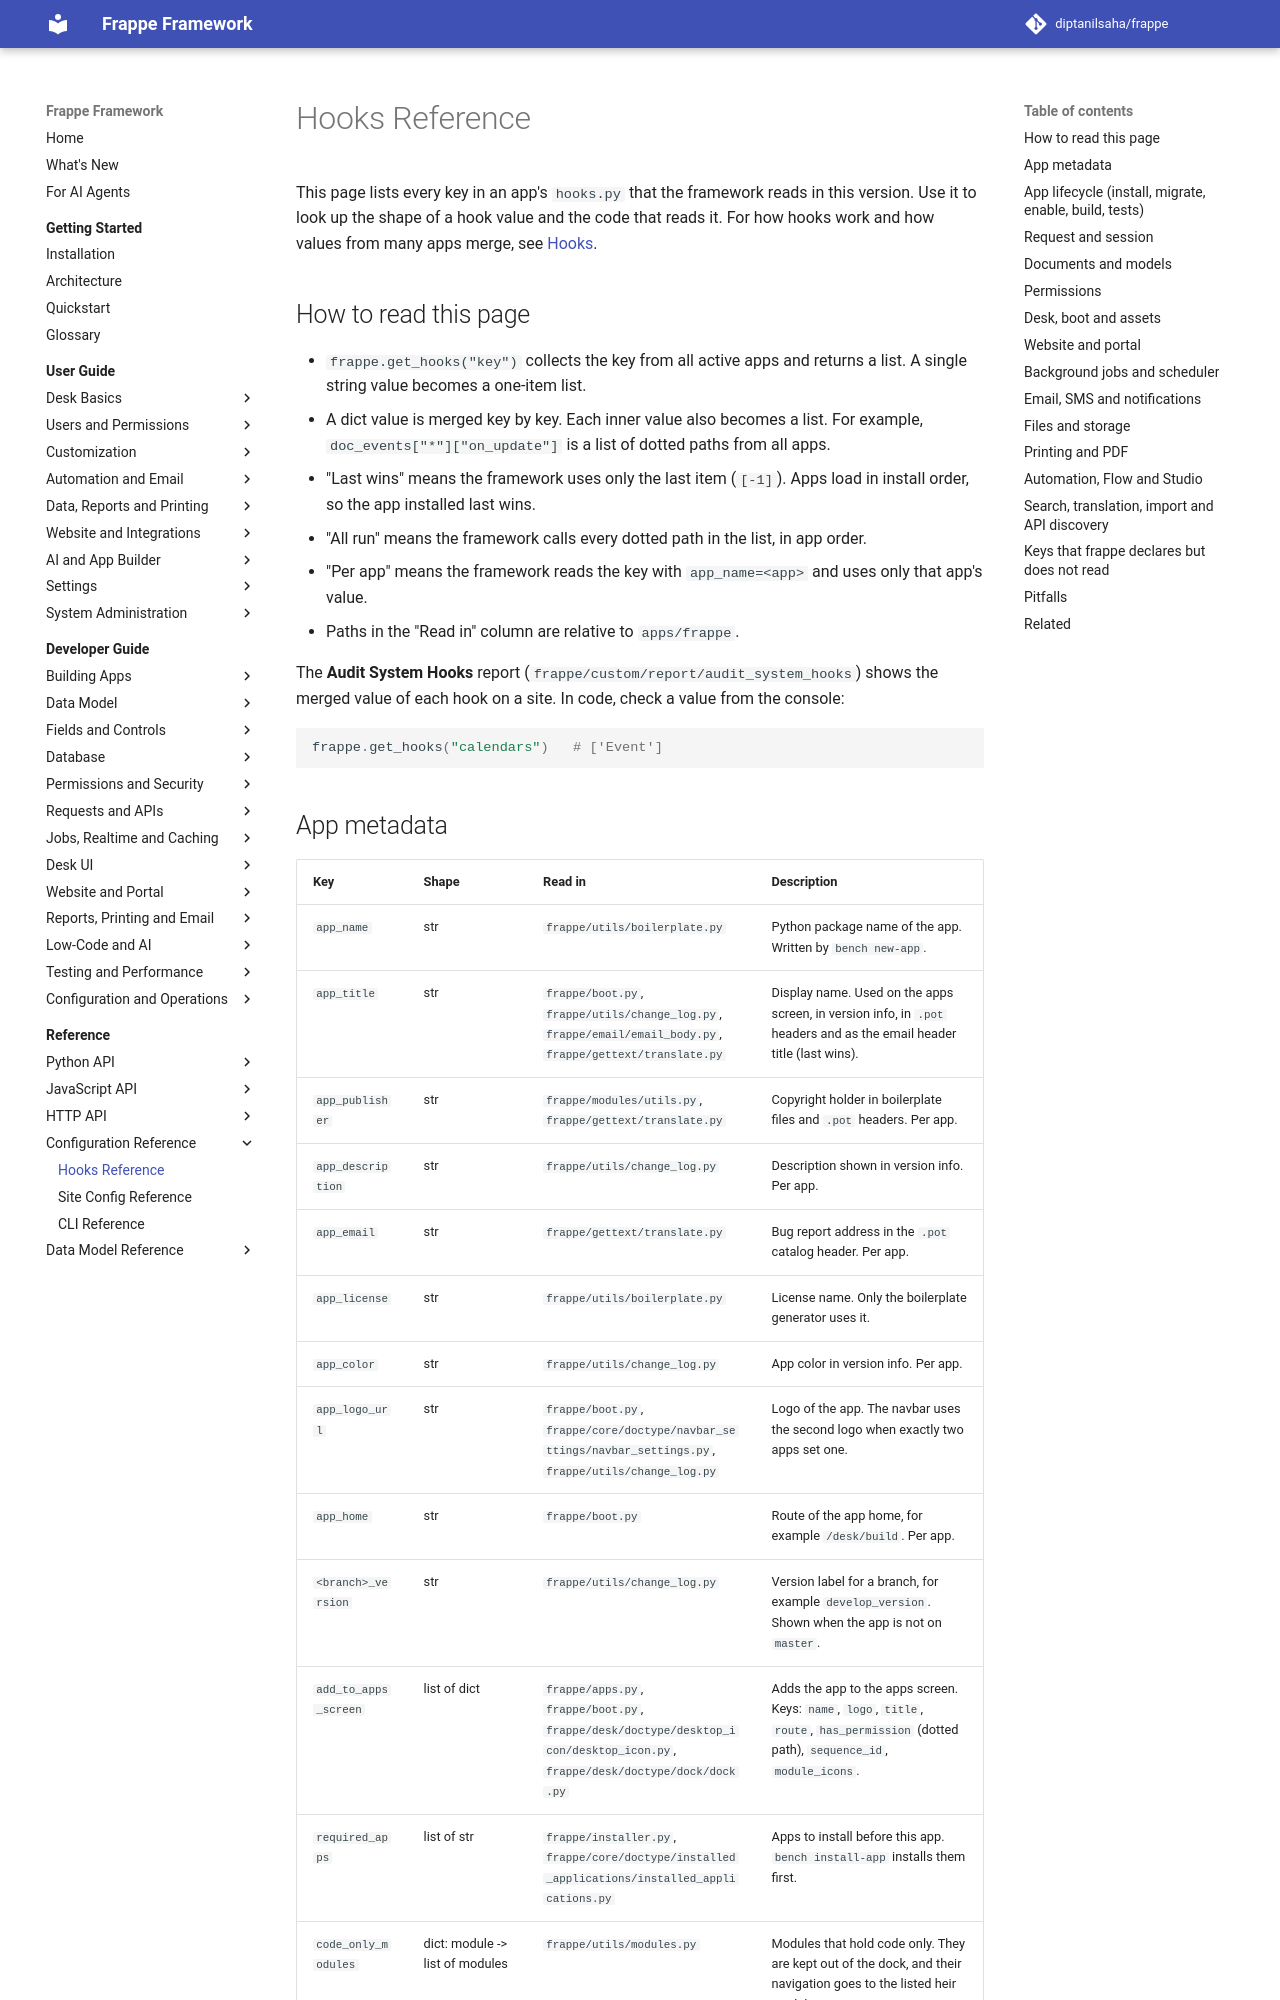

repository: diptanilsaha/frappe · page: develop/reference/configuration/hooks/index.html · generator: mkdocs

---
title: Hooks Reference
description: Every hooks.py key that the Frappe Framework reads, with its shape, the file that reads it, and what it does.
version: develop
sources:
  - frappe/website/web_template/primary_navbar/primary_navbar.html
  - frappe/__init__.py
  - frappe/hooks.py
  - frappe/app.py
  - frappe/auth.py
  - frappe/boot.py
  - frappe/sessions.py
  - frappe/installer.py
  - frappe/migrate.py
  - frappe/permissions.py
  - frappe/model/document.py
  - frappe/model/db_query.py
  - frappe/database/query.py
  - frappe/model/meta.py
  - frappe/model/delete_doc.py
  - frappe/model/naming.py
  - frappe/model/workflow.py
  - frappe/desk/form/meta.py
  - frappe/desk/form/load.py
  - frappe/desk/search.py
  - frappe/desk/page/setup_wizard/setup_wizard.py
  - frappe/www/desk.py
  - frappe/www/printview.py
  - frappe/website/path_resolver.py
  - frappe/website/router.py
  - frappe/website/utils.py
  - frappe/website/page_renderers/base_template_page.py
  - frappe/website/doctype/website_settings/website_settings.py
  - frappe/website/doctype/web_form/web_form.py
  - frappe/utils/background_jobs.py
  - frappe/core/doctype/scheduled_job_type/scheduled_job_type.py
  - frappe/email/email_body.py
  - frappe/utils/file_manager.py
  - frappe/core/doctype/file/file.py
  - frappe/storage/driver.py
  - frappe/utils/print_utils.py
  - frappe/utils/jinja.py
  - frappe/cache_manager.py
  - frappe/utils/fixtures.py
  - frappe/automation_engine/events.py
  - frappe/flow/lib/agent.py
  - frappe/flow/lib/trigger.py
  - frappe/studio/doctype/studio_app/studio_app.py
---

# Hooks Reference

This page lists every key in an app's `hooks.py` that the framework reads in this version.
Use it to look up the shape of a hook value and the code that reads it.
For how hooks work and how values from many apps merge, see [Hooks](../../developer-guide/building-apps/hooks.md).

## How to read this page

- `frappe.get_hooks("key")` collects the key from all active apps and returns a list. A single string value becomes a one-item list.
- A dict value is merged key by key. Each inner value also becomes a list. For example, `doc_events["*"]["on_update"]` is a list of dotted paths from all apps.
- "Last wins" means the framework uses only the last item (`[-1]`). Apps load in install order, so the app installed last wins.
- "All run" means the framework calls every dotted path in the list, in app order.
- "Per app" means the framework reads the key with `app_name=<app>` and uses only that app's value.
- Paths in the "Read in" column are relative to `apps/frappe`.

The **Audit System Hooks** report (`frappe/custom/report/audit_system_hooks`) shows the merged value of each hook on a site.
In code, check a value from the console:

```python
frappe.get_hooks("calendars")   # ['Event']
```
